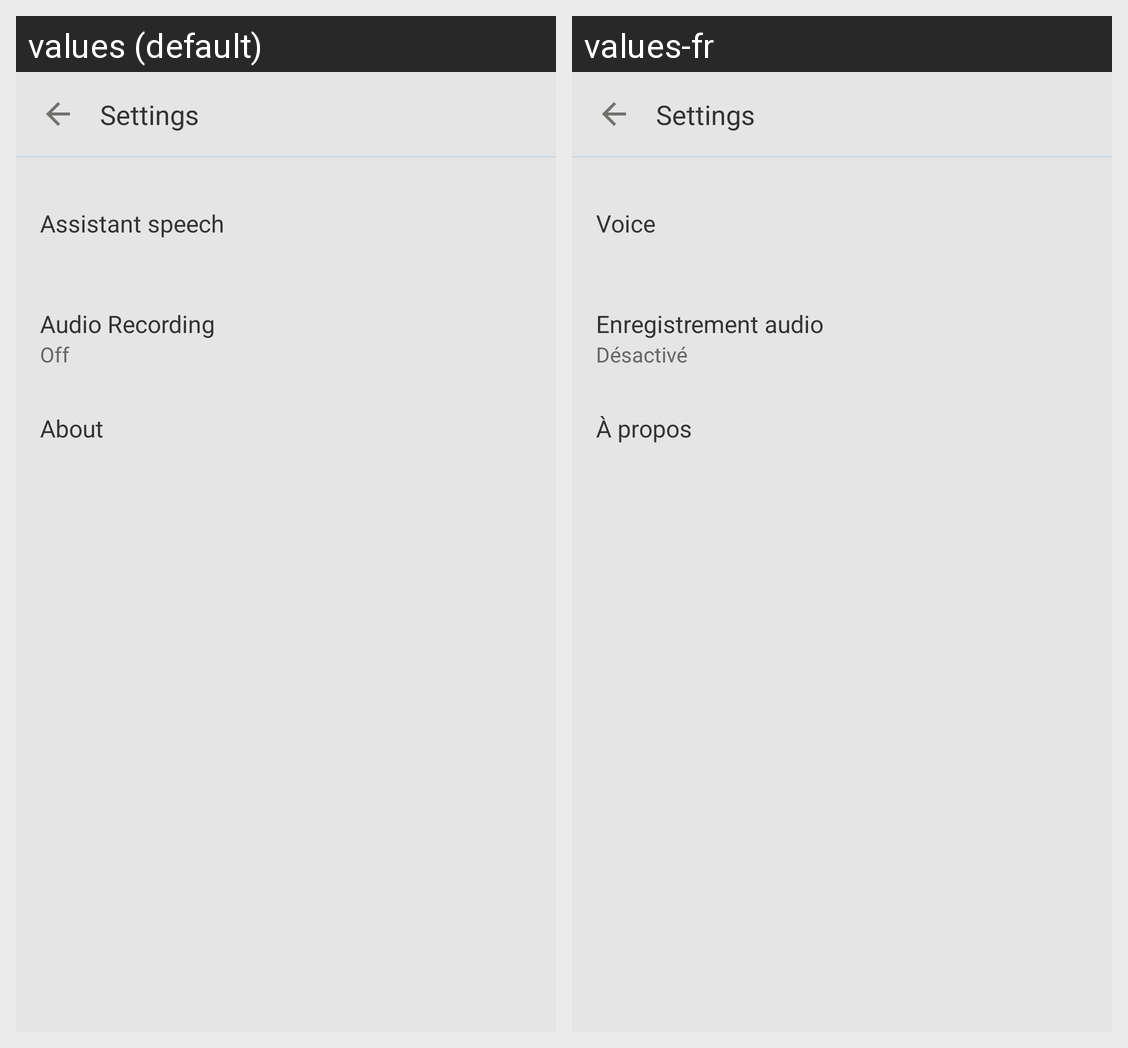

The Android screen above is rendered under two locales of the same app. Produce the string resources it draws, with the default and per-locale values.
Android screen res/layout/settings_fragment.xml rendered under 2 locales, left to right: values (default), values-fr. Device: Nexus 5 (rendered at 1080×1920; each locale shown at half size, 540×960, under a caption strip naming it); theme Theme.CNIL_assistant.
Strings drawn on this screen, with the default value and each locale's value (text and hints the layout hard-codes, and strings that could not be matched under every locale, appear in the picture but are not listed):

settings_header
  values: Settings
  values-fr: Settings

settings_section_assistant_speech
  values: Assistant speech
  values-fr: Voice

settings_section_recording
  values: Audio Recording
  values-fr: Enregistrement audio

settings_section_recording_off
  values: Off
  values-fr: Désactivé

settings_section_about_header
  values: About
  values-fr: À propos
